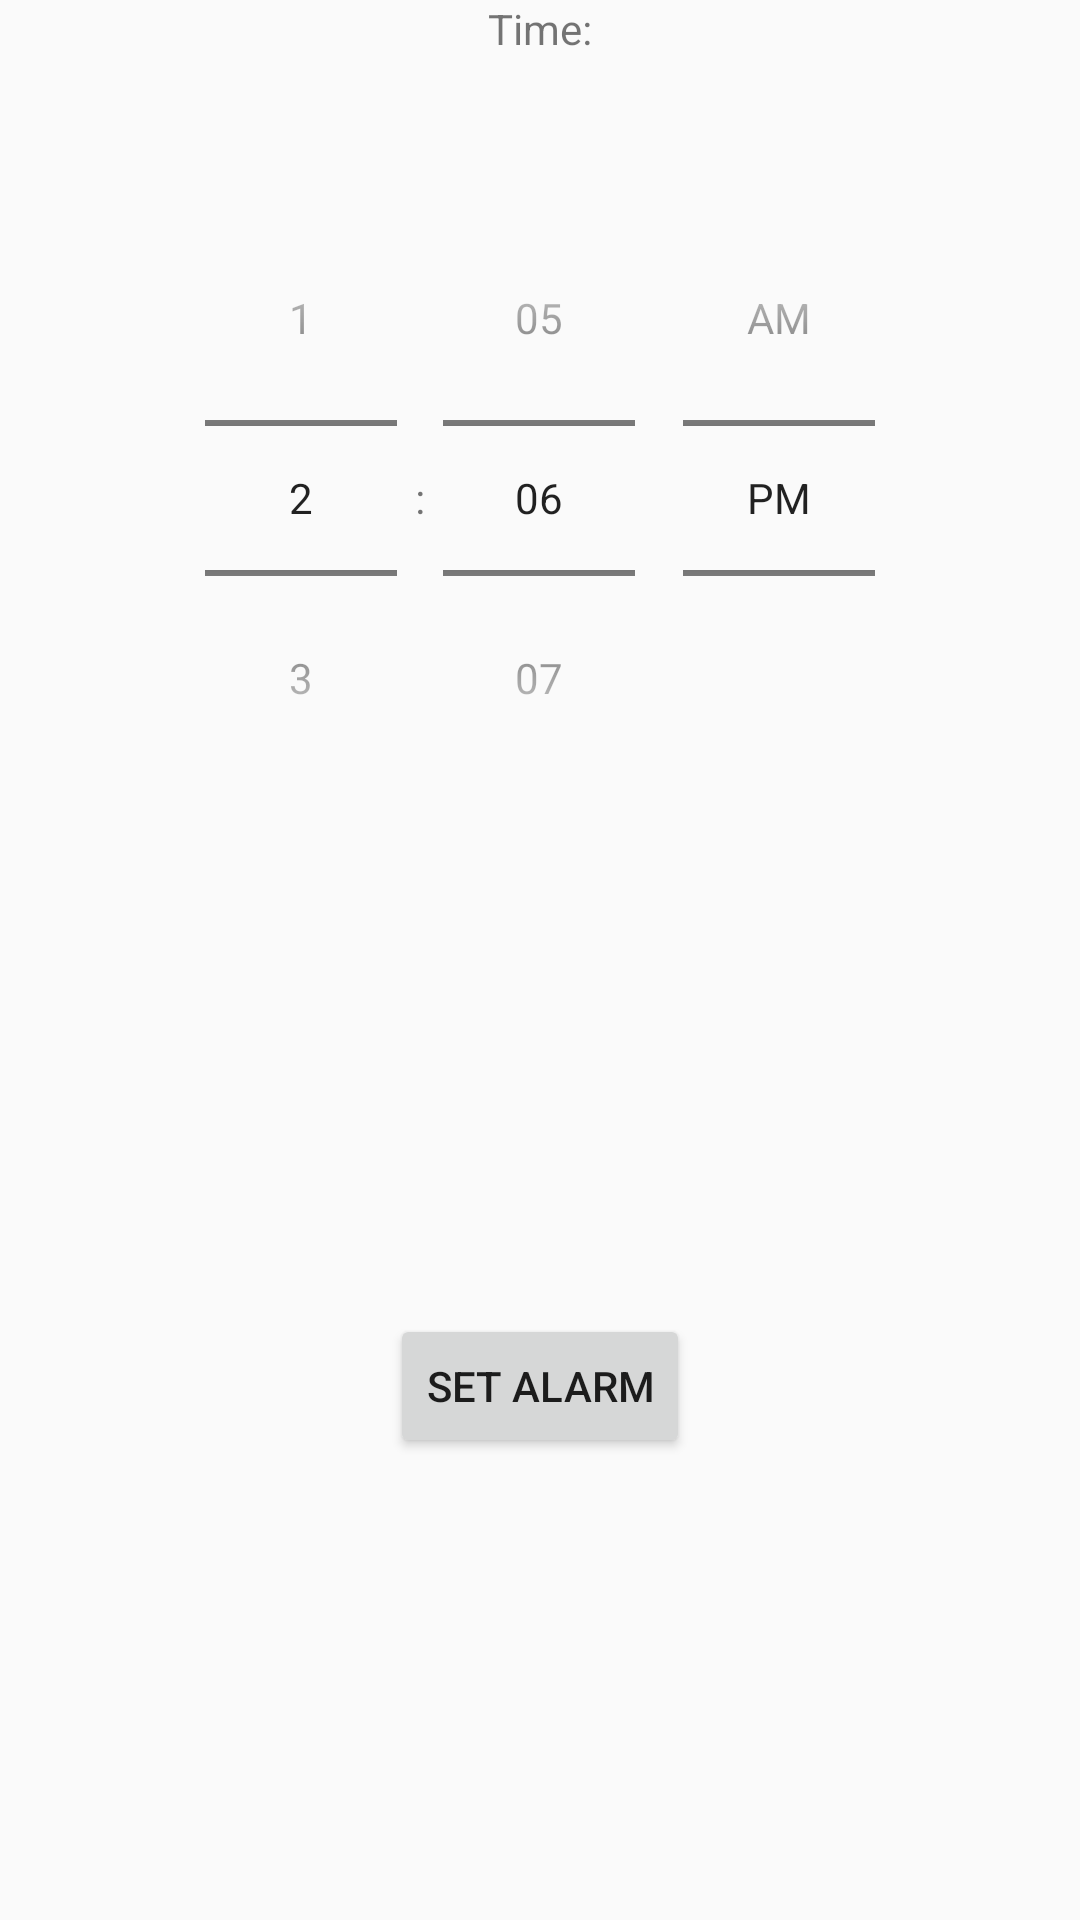

This screen was rendered from an Android layout file. Write that file and the resources it references.
<!-- AndroidManifest.xml: application theme AppTheme -->
<!-- res/layout/content_alarm_trigger.xml -->
<?xml version="1.0" encoding="utf-8"?>
<RelativeLayout xmlns:android="http://schemas.android.com/apk/res/android"
    xmlns:app="http://schemas.android.com/apk/res-auto"

    xmlns:tools="http://schemas.android.com/tools"
    android:layout_width="match_parent"
    android:layout_height="match_parent"
    tools:context=".MainActivity">

    <TimePicker
        android:layout_width="wrap_content"
        android:layout_height="wrap_content"
        android:layout_centerHorizontal="true"
        android:padding="10dp"
        android:layout_marginTop="50dp"
        android:id="@+id/timePicker"
        android:timePickerMode="spinner"></TimePicker>

    <TextView
        android:layout_width="wrap_content"
        android:layout_height="wrap_content"
        android:layout_centerHorizontal="true"
        android:id="@+id/textView"
        android:text="Time:"/>

    <Button
        android:id="@+id/alarm"
        android:layout_width="wrap_content"
        android:layout_height="wrap_content"
        android:layout_alignParentBottom="true"
        android:layout_centerHorizontal="true"
        android:layout_marginBottom="154dp"
        android:onClick="setTimer"
        android:text="Set Alarm" />

</RelativeLayout>
<!-- resources referenced by this layout -->
<resources>
  <style name="AppTheme" parent="Theme.AppCompat.Light.DarkActionBar">
          
          <item name="colorPrimary">@color/colorPrimary</item>
          <item name="colorPrimaryDark">@color/colorPrimaryDark</item>
          <item name="colorAccent">@color/colorAccent</item>
      </style>
  <color name="colorPrimaryDark">#80000000</color>
  <color name="colorAccent">#50000000</color>
  <!-- not gathered from this repository: default colours our renderer supplied (Android Studio template values) -->
  <color name="colorPrimary">#FF6200EE</color>
</resources>
